Run: headless pygame with SDL's dummy video driver; simulated clock (each Clock.tick advances the game by its frame time, no real sleeping); random seed 0; keys injected as events and as key.get_pressed() state; mouse plan: one left click at the window centre at the start of phase 2, then a move to the lower-right quarter at the start of phase 3.
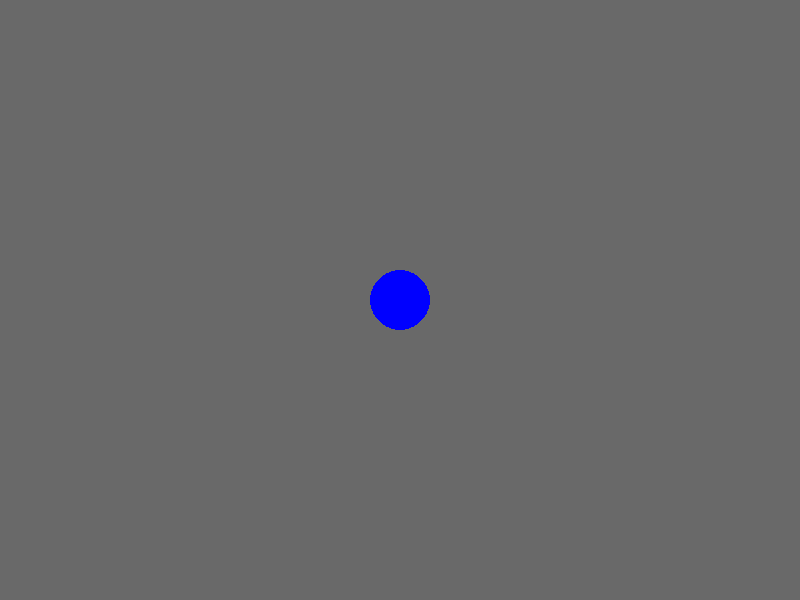
Frame 1 of 4 · flips 1–60 · no input
Frame 2 of 4 · flips 61–180 · clicked the window centre · tapped SPACE, RETURN · held RIGHT (→), D · screen unchanged from frame 1, image omitted
Frame 3 of 4 · flips 181–300 · moved the mouse to the lower-right quarter · held DOWN (↓), S · screen unchanged from frame 2, image omitted
Frame 4 of 4 · flips 301–420 · held LEFT (←), A, UP (↑), W · screen unchanged from frame 3, image omitted

The pygame program that drew these frames:

import pygame as pg 
import random

#define some color
black = (0, 0, 0)
white = (255, 255, 255)
gray = (105, 105, 105)
darkgray = (55, 55, 55)
red = (255, 0, 0)
darkred = (180, 0, 0)
green = (0, 255, 0)
darkgreen = (0, 180, 0)
blue = (0, 0, 255)
darkblue = (0, 0, 180)

#width and heigh for window is almost always 800* 600
display_width = 800
display_height = 600

class Hero(pg.sprite.Sprite):
    def __init__(self):
        pg.sprite.Sprite.__init__(self)
        self.center = (800 // 2, 600 // 2)
        self.radius = 30
        self.destination = None

    def setDest(self,destination):
        self.destination = destination

    def move(self):
        # self.center
        pass

    


def main():
    pg.init()

    gameOver = False
    pg.display.set_caption('Dota 2 by Anh')
    windowSurface = pg.display.set_mode((display_width, display_height))

    mirana = Hero()

    while not gameOver:
        windowSurface.fill(gray)

        for event in pg.event.get():
            if event.type == pg.KEYDOWN:
                if event.key == pg.K_x:#press x always quit the game
                    gameOver = True

            if event.type == pg.MOUSEBUTTONDOWN:
                
                if event.button == 3:
                    mousePos = pg.mouse.get_pos()
                    # print(mirana.destination, mirana.center)
                    mirana.setDest(mousePos)
                    
                    print(mirana.destination, mirana.center)


        # while(mirana.center != mirana.destination):
            # mirana.move()


        pg.draw.circle(windowSurface, blue, mirana.center, mirana.radius)
        


        pg.display.update()


if __name__ == '__main__':
    main()
